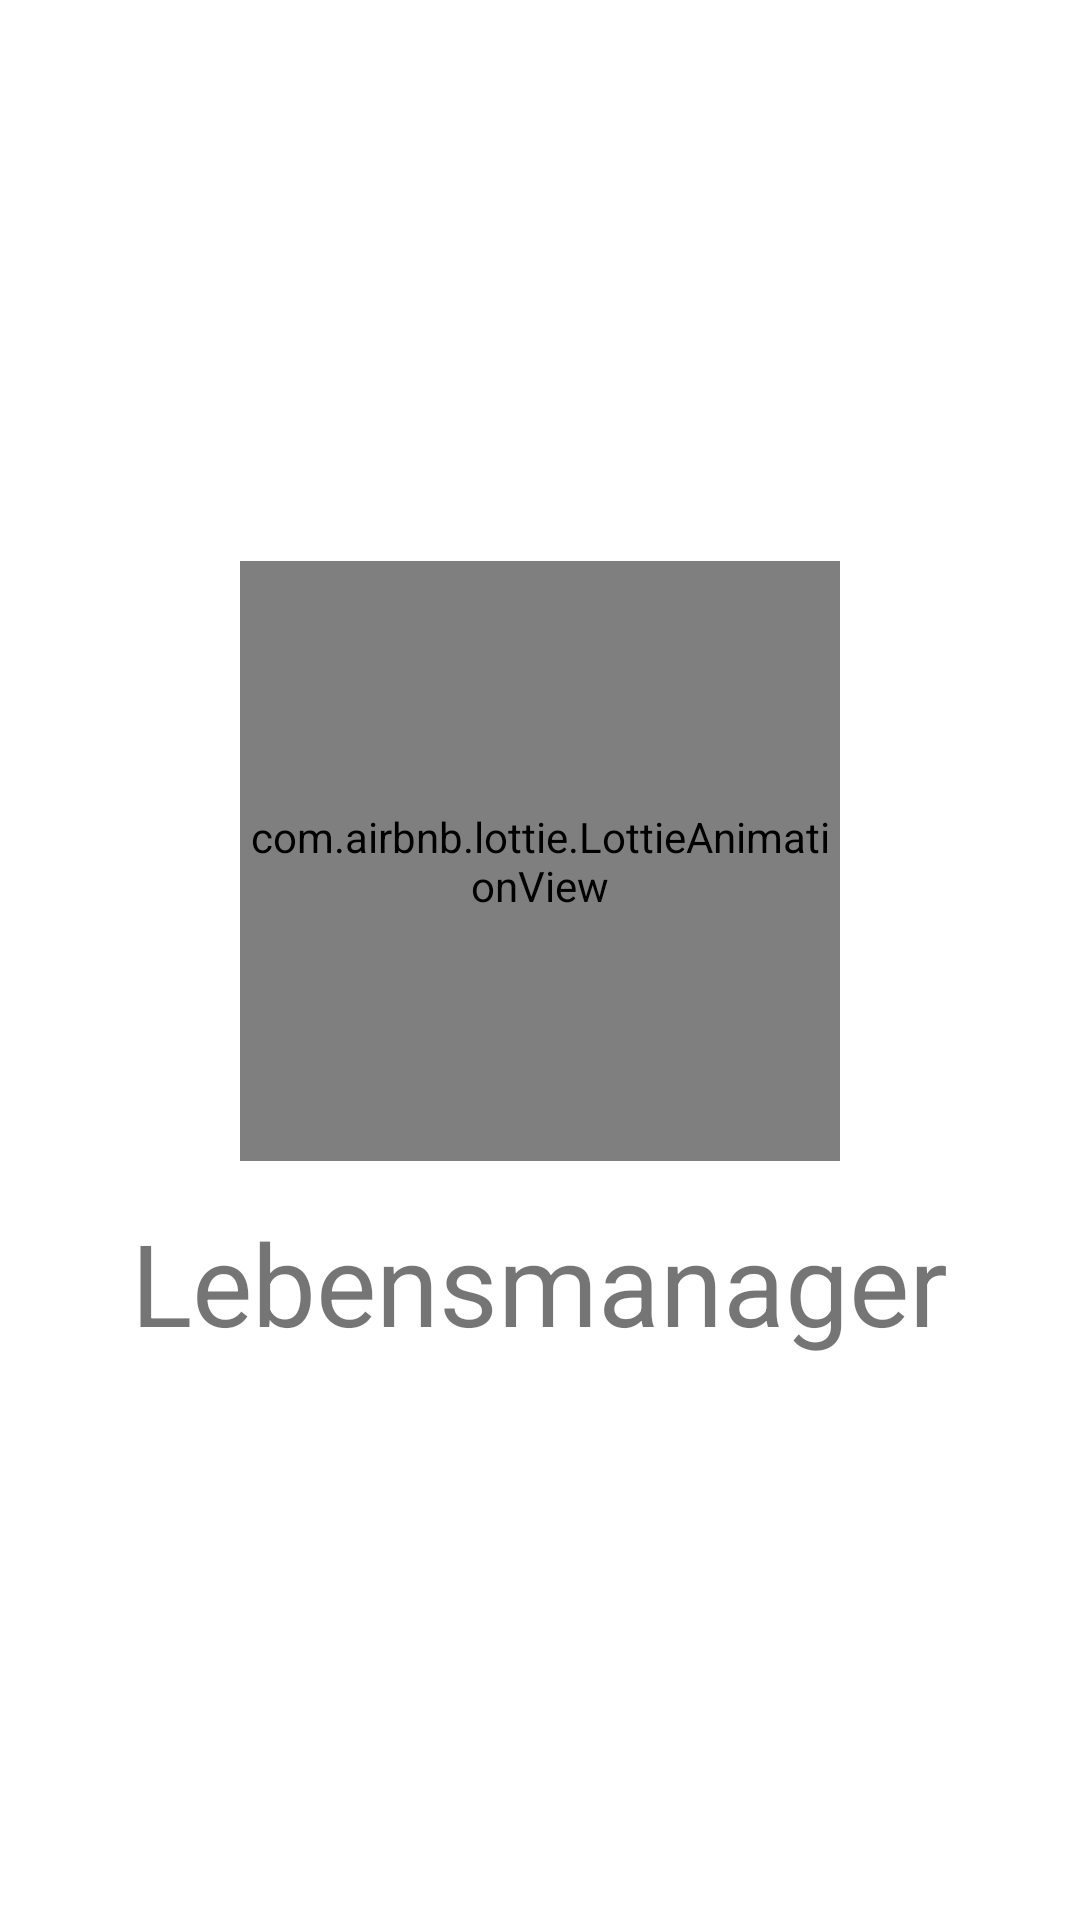

Android layout source for this screen:
<!-- AndroidManifest.xml: application theme Theme.ProyectoNotas -->
<!-- res/layout/activity_pantalla_de_carga.xml -->
<?xml version="1.0" encoding="utf-8"?>
<RelativeLayout xmlns:app="http://schemas.android.com/apk/res-auto"
    xmlns:tools="http://schemas.android.com/tools"
    xmlns:android="http://schemas.android.com/apk/res/android"
    android:layout_width="match_parent"
    android:layout_height="match_parent"
    tools:context=".PantallaDeCarga">

    <androidx.appcompat.widget.LinearLayoutCompat
        android:layout_width="match_parent"
        android:layout_height="match_parent"
        android:gravity="center"
        android:orientation="vertical">

        <com.airbnb.lottie.LottieAnimationView
            android:layout_width="200dp"
            android:layout_height="200dp"
            app:lottie_autoPlay="true"
            app:lottie_fileName="nota.json"
            app:lottie_imageAssetsFolder="assets"
            app:lottie_loop="true" />

        <TextView
            android:layout_width="wrap_content"
            android:layout_height="wrap_content"
            android:layout_marginTop="15dp"
            android:text="@string/app_name"
            android:textSize="38sp" />

    </androidx.appcompat.widget.LinearLayoutCompat>

</RelativeLayout>
<!-- resources referenced by this layout -->
<resources>
  <string name="app_name">Lebensmanager</string>
  <style name="Theme.ProyectoNotas" parent="Theme.MaterialComponents.DayNight">
          
          <item name="colorPrimary">@color/colorPrimary</item>
          <item name="colorPrimaryVariant">@color/colorPrimaryDark</item>
          <item name="colorOnPrimary">@color/black</item>
  
  
          
  
          
          <item name="android:statusBarColor" tools:targetApi="l">?attr/colorPrimaryVariant</item>
          
      </style>
  <color name="colorPrimary">#eeff41</color>
  <color name="colorPrimaryDark">#b8cc00</color>
  <color name="black">#FF000000</color>
</resources>
